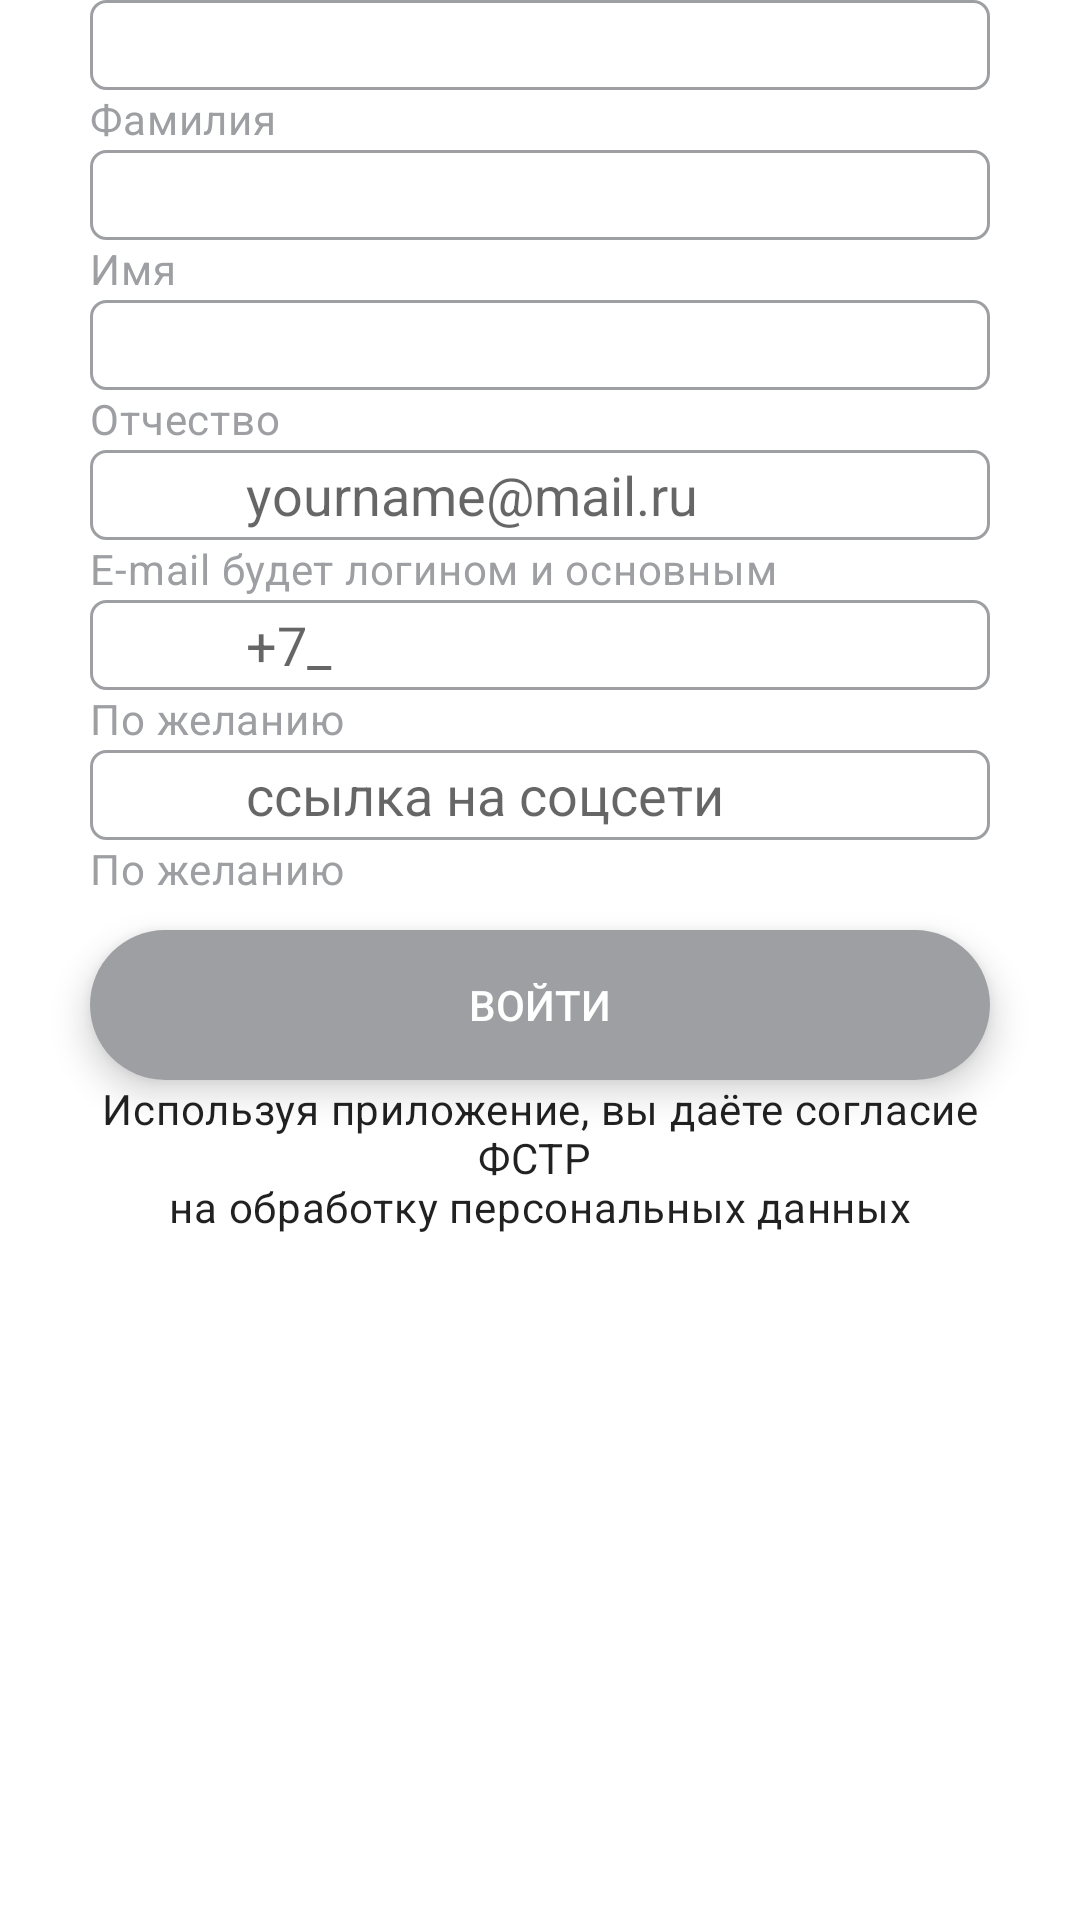

Produce the Android XML layout that renders to this screen, including the resource entries it uses.
<!-- AndroidManifest.xml: application theme Theme.Hackathon_PerevalFSTR -->
<!-- res/layout/users_profils_fields.xml -->
<?xml version="1.0" encoding="utf-8"?>
<androidx.constraintlayout.widget.ConstraintLayout xmlns:android="http://schemas.android.com/apk/res/android"
    xmlns:app="http://schemas.android.com/apk/res-auto"
    android:layout_width="match_parent"
    android:layout_height="wrap_content">

    <EditText
        android:id="@+id/lastNameEdit"
        android:layout_width="match_parent"
        android:layout_height="30dp"
        android:background="@drawable/edittext_background"
        android:inputType="textPersonName"
        app:layout_constraintTop_toTopOf="parent"
        android:layout_marginStart="30dp"
        android:layout_marginEnd="30dp"/>

    <TextView
        android:id="@+id/lastNameDescription"
        android:layout_width="match_parent"
        android:layout_height="20dp"
        android:text="@string/last_name"
        android:textAppearance="@style/TextAppearance.MaterialComponents.Body2"
        android:textColor="@color/grey"
        app:layout_constraintTop_toBottomOf="@+id/lastNameEdit"
        android:layout_marginStart="30dp"
        android:layout_marginEnd="30dp"/>

    <EditText
        android:id="@+id/firstNameEdit"
        android:layout_width="match_parent"
        android:layout_height="30dp"
        android:background="@drawable/edittext_background"
        android:inputType="textPersonName"
        app:layout_constraintTop_toBottomOf="@id/lastNameDescription"
        android:layout_marginStart="30dp"
        android:layout_marginEnd="30dp"/>

    <TextView
        android:id="@+id/firstNameDescription"
        android:layout_width="match_parent"
        android:layout_height="20dp"
        android:text="@string/first_name"
        android:textAppearance="@style/TextAppearance.MaterialComponents.Body2"
        android:textColor="@color/grey"
        app:layout_constraintTop_toBottomOf="@+id/firstNameEdit"
        android:layout_marginStart="30dp"
        android:layout_marginEnd="30dp"/>

    <EditText
        android:id="@+id/patronymicEdit"
        android:layout_width="match_parent"
        android:layout_height="30dp"
        android:background="@drawable/edittext_background"
        android:inputType="textPersonName"
        app:layout_constraintTop_toBottomOf="@id/firstNameDescription"
        android:layout_marginStart="30dp"
        android:layout_marginEnd="30dp"/>

    <TextView
        android:id="@+id/patronymicDescription"
        android:layout_width="match_parent"
        android:layout_height="20dp"
        android:text="@string/patronymic"
        android:textAppearance="@style/TextAppearance.MaterialComponents.Body2"
        android:textColor="@color/grey"
        app:layout_constraintTop_toBottomOf="@+id/patronymicEdit"
        android:layout_marginStart="30dp"
        android:layout_marginEnd="30dp" />

    <EditText
        android:id="@+id/emailEdit"
        android:layout_width="match_parent"
        android:layout_height="30dp"
        android:background="@drawable/edittext_background"
        android:inputType="textEmailAddress"
        android:hint="@string/email_hint"
        app:layout_constraintTop_toBottomOf="@id/patronymicDescription"
        android:autofillHints="emailAddress"
        android:layout_marginStart="30dp"
        android:layout_marginEnd="30dp" />

    <TextView
        android:id="@+id/emailDescription"
        android:layout_width="match_parent"
        android:layout_height="20dp"
        android:text="@string/email"
        android:textAppearance="@style/TextAppearance.MaterialComponents.Body2"
        android:textColor="@color/grey"
        app:layout_constraintTop_toBottomOf="@+id/emailEdit"
        android:layout_marginStart="30dp"
        android:layout_marginEnd="30dp"/>

    <EditText
        android:id="@+id/phoneEdit"
        android:layout_width="match_parent"
        android:layout_height="30dp"
        android:background="@drawable/edittext_background"
        android:inputType="phone"
        android:hint="@string/phone_hint"
        app:layout_constraintTop_toBottomOf="@id/emailDescription"
        android:autofillHints="emailAddress"
        android:layout_marginStart="30dp"
        android:layout_marginEnd="30dp" />

    <TextView
        android:id="@+id/phoneDescription"
        android:layout_width="match_parent"
        android:layout_height="20dp"
        android:text="@string/phone"
        android:textAppearance="@style/TextAppearance.MaterialComponents.Body2"
        android:textColor="@color/grey"
        app:layout_constraintTop_toBottomOf="@+id/phoneEdit"
        android:layout_marginStart="30dp"
        android:layout_marginEnd="30dp"/>

    <EditText
        android:id="@+id/socialLinkEdit"
        android:layout_width="match_parent"
        android:layout_height="30dp"
        android:background="@drawable/edittext_background"
        android:inputType="textWebEditText"
        android:hint="@string/social_hint_link"
        app:layout_constraintTop_toBottomOf="@id/phoneDescription"
        android:autofillHints="emailAddress"
        android:layout_marginStart="30dp"
        android:layout_marginEnd="30dp"/>

    <TextView
        android:id="@+id/socialLinkDescription"
        android:layout_width="match_parent"
        android:layout_height="20dp"
        android:text="@string/social_link"
        android:textAppearance="@style/TextAppearance.MaterialComponents.Body2"
        android:textColor="@color/grey"
        app:layout_constraintTop_toBottomOf="@+id/socialLinkEdit"
        android:layout_marginStart="30dp"
        android:layout_marginEnd="30dp"/>


    <androidx.cardview.widget.CardView
        android:id="@+id/cardView"
        android:layout_width="match_parent"
        android:layout_height="50dp"
        android:translationZ="5dp"
        android:layout_marginTop="10dp"
        app:cardCornerRadius="@dimen/button_corner_radius"
        app:layout_constraintEnd_toEndOf="parent"
        app:layout_constraintStart_toStartOf="parent"
        app:layout_constraintTop_toBottomOf="@+id/socialLinkDescription"
        android:layout_marginStart="30dp"
        android:layout_marginEnd="30dp">

        <androidx.appcompat.widget.AppCompatButton

            android:enabled="false"
            android:clickable="false"
            android:id="@+id/button"
            android:layout_width="match_parent"
            android:layout_height="match_parent"
            android:background="@color/grey"
            android:text="@string/welcome_join_button"
            android:textAppearance="@style/TextAppearance.AppCompat.Button"
            android:textColor="@color/white"/>

    </androidx.cardview.widget.CardView>

    <TextView
        android:layout_width="0dp"
        android:layout_height="wrap_content"
        android:gravity="center"
        android:text="@string/personal_information"
        android:textAppearance="@style/TextAppearance.MaterialComponents.Body2"
        app:layout_constraintEnd_toEndOf="parent"
        app:layout_constraintStart_toStartOf="parent"
        app:layout_constraintTop_toBottomOf="@+id/cardView"
        android:layout_marginStart="30dp"
        android:layout_marginEnd="30dp"/>


</androidx.constraintlayout.widget.ConstraintLayout>
<!-- resources referenced by this layout -->
<resources>
  <color name="grey">#9D9FA2</color>
  <color name="white">#FFFFFFFF</color>
  <dimen name="button_corner_radius">25dp</dimen>
  <!-- drawable edittext_background (drawable) -->
  <?xml version="1.0" encoding="utf-8"?>
  <shape xmlns:android="http://schemas.android.com/apk/res/android">
  <corners android:radius="5dp"/>
      <stroke android:color="@color/grey" android:width="1dp"/>
  </shape>
  <string name="email">E-mail будет логином и основным средством связи с вами</string>
  <string name="email_hint">\ \ \ \ \ \ \ \ \ \ \ \ yourname@mail.ru</string>
  <string name="first_name">Имя</string>
  <string name="last_name">Фамилия</string>
  <string name="patronymic">Отчество</string>
  <string name="personal_information">Используя приложение, вы даёте согласие ФСТР
  \nна обработку персональных данных</string>
  <string name="phone">По желанию</string>
  <string name="phone_hint">\ \ \ \ \ \ \ \ \ \ \ \ +7_</string>
  <string name="social_hint_link">\ \ \ \ \ \ \ \ \ \ \ \ ссылка на соцсети</string>
  <string name="social_link">По желанию</string>
  <string name="welcome_join_button">ВОЙТИ</string>
  <style name="Theme.Hackathon_PerevalFSTR" parent="Theme.MaterialComponents.DayNight.NoActionBar">
          
          <item name="colorPrimary">@color/purple_500</item>
          <item name="colorPrimaryVariant">@color/purple_700</item>
          <item name="colorOnPrimary">@color/white</item>
          
          <item name="colorSecondary">@color/teal_200</item>
          <item name="colorSecondaryVariant">@color/teal_700</item>
          <item name="colorOnSecondary">@color/white</item>
          
          <item name="android:statusBarColor" tools:targetApi="l">?attr/colorPrimaryVariant</item>
          
      </style>
  <color name="purple_500">#FF6200EE</color>
  <color name="purple_700">#FF3700B3</color>
  <color name="teal_200">#FF03DAC5</color>
  <color name="teal_700">#FF018786</color>
</resources>
